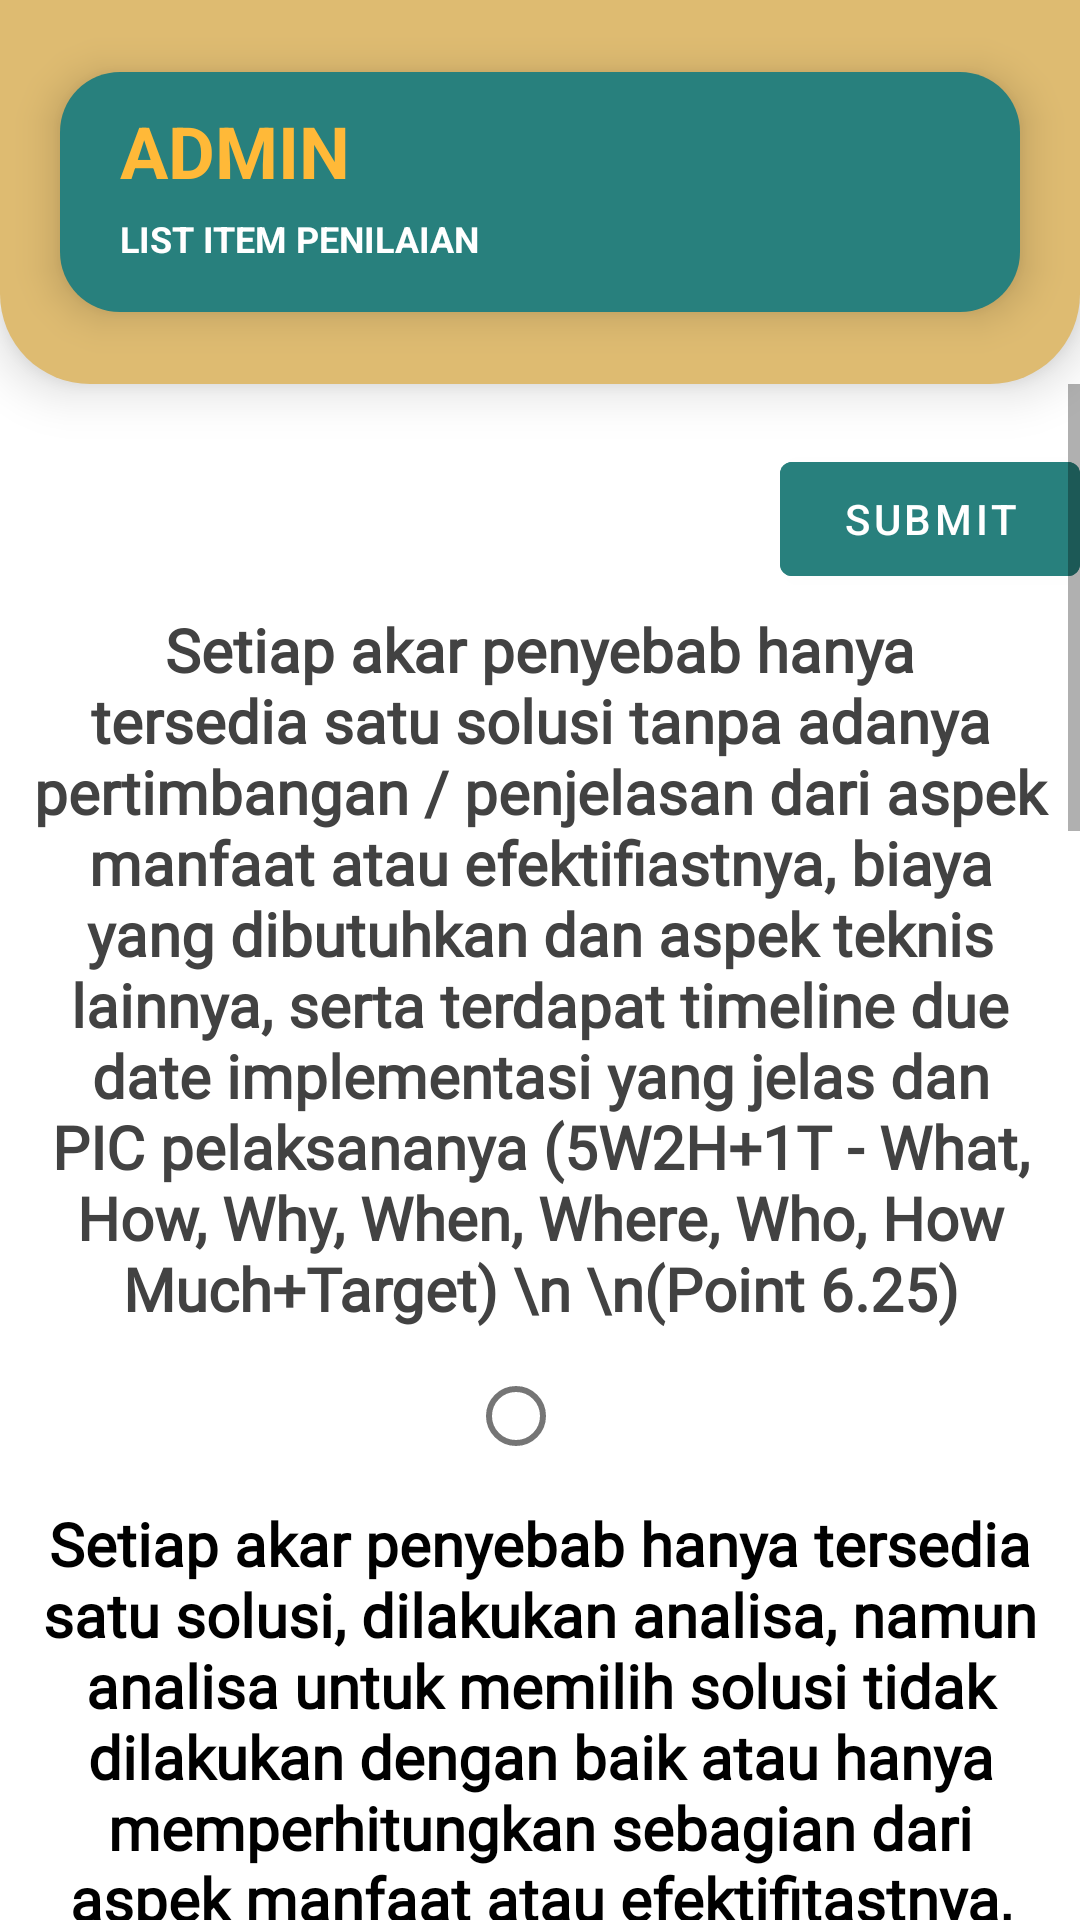

Reconstruct the res/layout file that produces this screen, plus the resources it refers to.
<!-- AndroidManifest.xml: application theme Theme.APLIKASIPENJURIANQCCSS -->
<!-- res/layout/activity_penilaian_ppt_qcc2.xml -->
<?xml version="1.0" encoding="utf-8"?>
<LinearLayout xmlns:android="http://schemas.android.com/apk/res/android"
    xmlns:app="http://schemas.android.com/apk/res-auto"
    xmlns:tools="http://schemas.android.com/tools"
    android:layout_width="match_parent"
    android:layout_height="match_parent"
    android:orientation="vertical"
    tools:context=".penilaian_ppt_qcc_2">

    <LinearLayout
        android:layout_width="match_parent"
        android:layout_height="match_parent"
        android:layout_weight="4"
        android:elevation="10dp"
        android:background="@drawable/shape_2"
        >

        <RelativeLayout
            android:layout_width="match_parent"
            android:layout_height="wrap_content"
            android:background="@drawable/shape_5"
            android:elevation="8dp"
            android:layout_gravity="center"
            android:layout_marginRight="20dp"
            android:layout_marginLeft="20dp"
            >

            <TextView
                android:id="@+id/teks_admin_ppt_qcc"
                android:layout_width="wrap_content"
                android:layout_height="wrap_content"
                android:layout_marginLeft="20dp"
                android:layout_marginTop="10dp"
                android:text="ADMIN"
                android:textColor="#ffb938"
                android:textSize="24sp"
                android:textStyle="bold"></TextView>

            <TextView
                android:id="@+id/teks_2"
                android:layout_width="wrap_content"
                android:layout_height="wrap_content"
                android:layout_below="@id/teks_admin_ppt_qcc"
                android:layout_marginLeft="20dp"
                android:layout_marginTop="5dp"
                android:text="LIST ITEM PENILAIAN"
                android:textColor="#FFFFFF"
                android:textSize="12sp"
                android:textStyle="bold"></TextView>

            <ImageView
                android:layout_width="60dp"
                android:layout_height="80dp"
                android:layout_alignParentRight="true"
                android:layout_marginRight="20dp"
                android:src="@drawable/user_128"></ImageView>

        </RelativeLayout>

    </LinearLayout>

    <ScrollView
        android:layout_width="match_parent"
        android:layout_height="match_parent"
        android:layout_weight="1"
        >

        <LinearLayout
            android:layout_width="match_parent"
            android:layout_height="match_parent"
            android:orientation="vertical"
            android:layout_marginTop="20dp">

            <Button
                android:layout_width="100dp"
                android:layout_height="50dp"
                android:text="SUBMIT"
                android:id="@+id/tmbl_input"
                android:onClick="input_database"
                android:backgroundTint="#28807D"
                android:layout_gravity="right"
                >
            </Button>

            <TextView
                android:id="@+id/teks1"
                android:layout_width="match_parent"
                android:layout_height="wrap_content"
                android:layout_margin="5dp"
                android:fontFamily="@font/roboto_thin"
                android:gravity="center_horizontal"
                android:text="Setiap akar penyebab hanya tersedia satu solusi tanpa adanya pertimbangan / penjelasan dari aspek manfaat atau efektifiastnya, biaya yang dibutuhkan dan aspek teknis lainnya, serta terdapat timeline due date implementasi yang jelas dan PIC pelaksananya (5W2H+1T - What, How, Why, When, Where, Who, How Much+Target) \n \n(Point 6.25)"
                android:textColor="@color/cardview_dark_background"
                android:textSize="20sp"
                android:textStyle="bold"></TextView>

            <RadioButton
                android:onClick="radio1"
                android:id="@+id/radioButton1"
                android:layout_gravity="center"
                android:layout_width="wrap_content"
                android:layout_height="wrap_content" />
            <TextView
                android:id="@+id/teks2"
                android:text="Setiap akar penyebab hanya tersedia satu solusi, dilakukan analisa, namun analisa untuk memilih solusi tidak dilakukan dengan baik atau hanya memperhitungkan sebagian dari  aspek manfaat atau efektifitastnya, biaya yang dibutuhkan dan aspek teknis lainnya, serta terdapat timeline  due date implementasi yang jelas dan PIC pelaksananya (5W2H1T - What, How, Why, When, Where, Who, How Much+ Target)\n \n(Point 12.5)"
                android:layout_width="match_parent"
                android:layout_height="wrap_content"
                android:fontFamily="@font/roboto_thin"
                android:textColor="#000000"
                android:layout_margin="5dp"
                android:textStyle="bold"
                android:gravity="center_horizontal"
                android:textSize="20sp"></TextView>

            <RadioButton
                android:onClick="radio2"
                android:id="@+id/radioButton2"
                android:layout_gravity="center"
                android:layout_width="wrap_content"
                android:layout_height="wrap_content" />
            <TextView
                android:id="@+id/teks3"
                android:text="Ter identifikasi proses penentuan  masalah-masalah pada analisa kondisi yang ada (anakonda) dan dilakukan dengan baik,spesifik ke masalahnya serta komprehensif (tidak ada yang tertinggal tidak dianalisa, mencakup semua aspek 4M1E-Man,Machine, Method, Material, Environment),dan analisa sebab akibat (why-why) runut sehingga akar penyebab dapat diidentifikasi,dibuktikan,dijelaskan,akar penyebab yang mana yang memberi kontribusi terbesar terhadap permasalahan.dan memilih solusi yang dipilih \n \n(Point 18.75)"
                android:layout_width="match_parent"
                android:layout_height="wrap_content"
                android:fontFamily="@font/roboto_thin"
                android:textColor="#000000"
                android:layout_margin="5dp"
                android:textStyle="bold"
                android:gravity="center_horizontal"
                android:textSize="20sp"></TextView>

            <RadioButton
                android:onClick="radio3"
                android:id="@+id/radioButton3"
                android:layout_gravity="center"
                android:layout_width="wrap_content"
                android:layout_height="wrap_content" />
            <TextView
                android:id="@+id/teks4"
                android:text="Ter identifikasi proses penentuan  masalah-masalah pada analisa kondisi yang ada (anakonda) dan dilakukan dengan baik,spesifik ke masalahnya serta komprehensif (tidak ada yang tertinggal tidak dianalisa, mencakup semua aspek 4M1E-Man,Machine, Method, Material, Environment),dan analisa sebab akibat (why-why) runut sehingga akar penyebab dapat diidentifikasi,dibuktikan,dijelaskan,akar penyebab yang mana yang memberi kontribusi terbesar terhadap permasalahan.dan adanya opsi opsi/solusi-solusi  perbaikan yang akan dilakukan pada setiap akar penyebab serta memilih solusi yang dipilih dilakukan dengan baik  dari  aspek teknis, manfaat , efektifitas,biaya yang dibutuhkan , serta terdapat timeline  due date implementasi yang jelas dan PIC pelaksananya (5W2H+1T - What, How, Why, When, Where, Who, How Much + Target)\n \n(Point 25)"
                android:layout_width="match_parent"
                android:layout_height="wrap_content"
                android:fontFamily="@font/roboto_thin"
                android:textColor="#000000"
                android:layout_margin="5dp"
                android:textStyle="bold"
                android:gravity="center_horizontal"
                android:textSize="20sp"></TextView>

            <RadioButton
                android:onClick="radio4"
                android:id="@+id/radioButton4"
                android:layout_gravity="center"
                android:layout_width="wrap_content"
                android:layout_height="wrap_content" />
        </LinearLayout>
    </ScrollView>

</LinearLayout>
<!-- resources referenced by this layout -->
<resources>
  <!-- drawable shape_2 (drawable) -->
  <?xml version="1.0" encoding="utf-8"?>
  <selector xmlns:android="http://schemas.android.com/apk/res/android">
  <item>
      <shape android:shape="rectangle">
          <solid android:color="#DEBB71"></solid>
          <corners android:bottomLeftRadius="30dp"
              android:bottomRightRadius="30dp"
              ></corners>
      </shape>
  </item>
  </selector>
  <!-- drawable shape_5 (drawable) -->
  <?xml version="1.0" encoding="utf-8"?>
  <selector xmlns:android="http://schemas.android.com/apk/res/android">
      <item>
          <shape android:shape="rectangle">
              <solid android:color="#28807D"></solid>
              <corners android:radius="20dp"
                  ></corners>
          </shape>
      </item>
  </selector>
  <style name="Theme.APLIKASIPENJURIANQCCSS" parent="Theme.MaterialComponents.DayNight.NoActionBar">
          
          <item name="colorPrimary">@color/purple_500</item>
          <item name="colorPrimaryVariant">@color/purple_700</item>
          <item name="colorOnPrimary">@color/white</item>
          
          <item name="colorSecondary">@color/teal_200</item>
          <item name="colorSecondaryVariant">@color/teal_700</item>
          <item name="colorOnSecondary">@color/black</item>
          
          <item name="android:statusBarColor" tools:targetApi="l">?attr/colorPrimaryVariant</item>
          
      </style>
  <!-- not gathered from this repository: default colours our renderer supplied (Android Studio template values) -->
  <color name="purple_500">#FF6200EE</color>
  <color name="purple_700">#FF3700B3</color>
  <color name="teal_200">#FF03DAC5</color>
  <color name="teal_700">#FF018786</color>
  <color name="black">#FF000000</color>
  <color name="white">#FFFFFFFF</color>
</resources>
